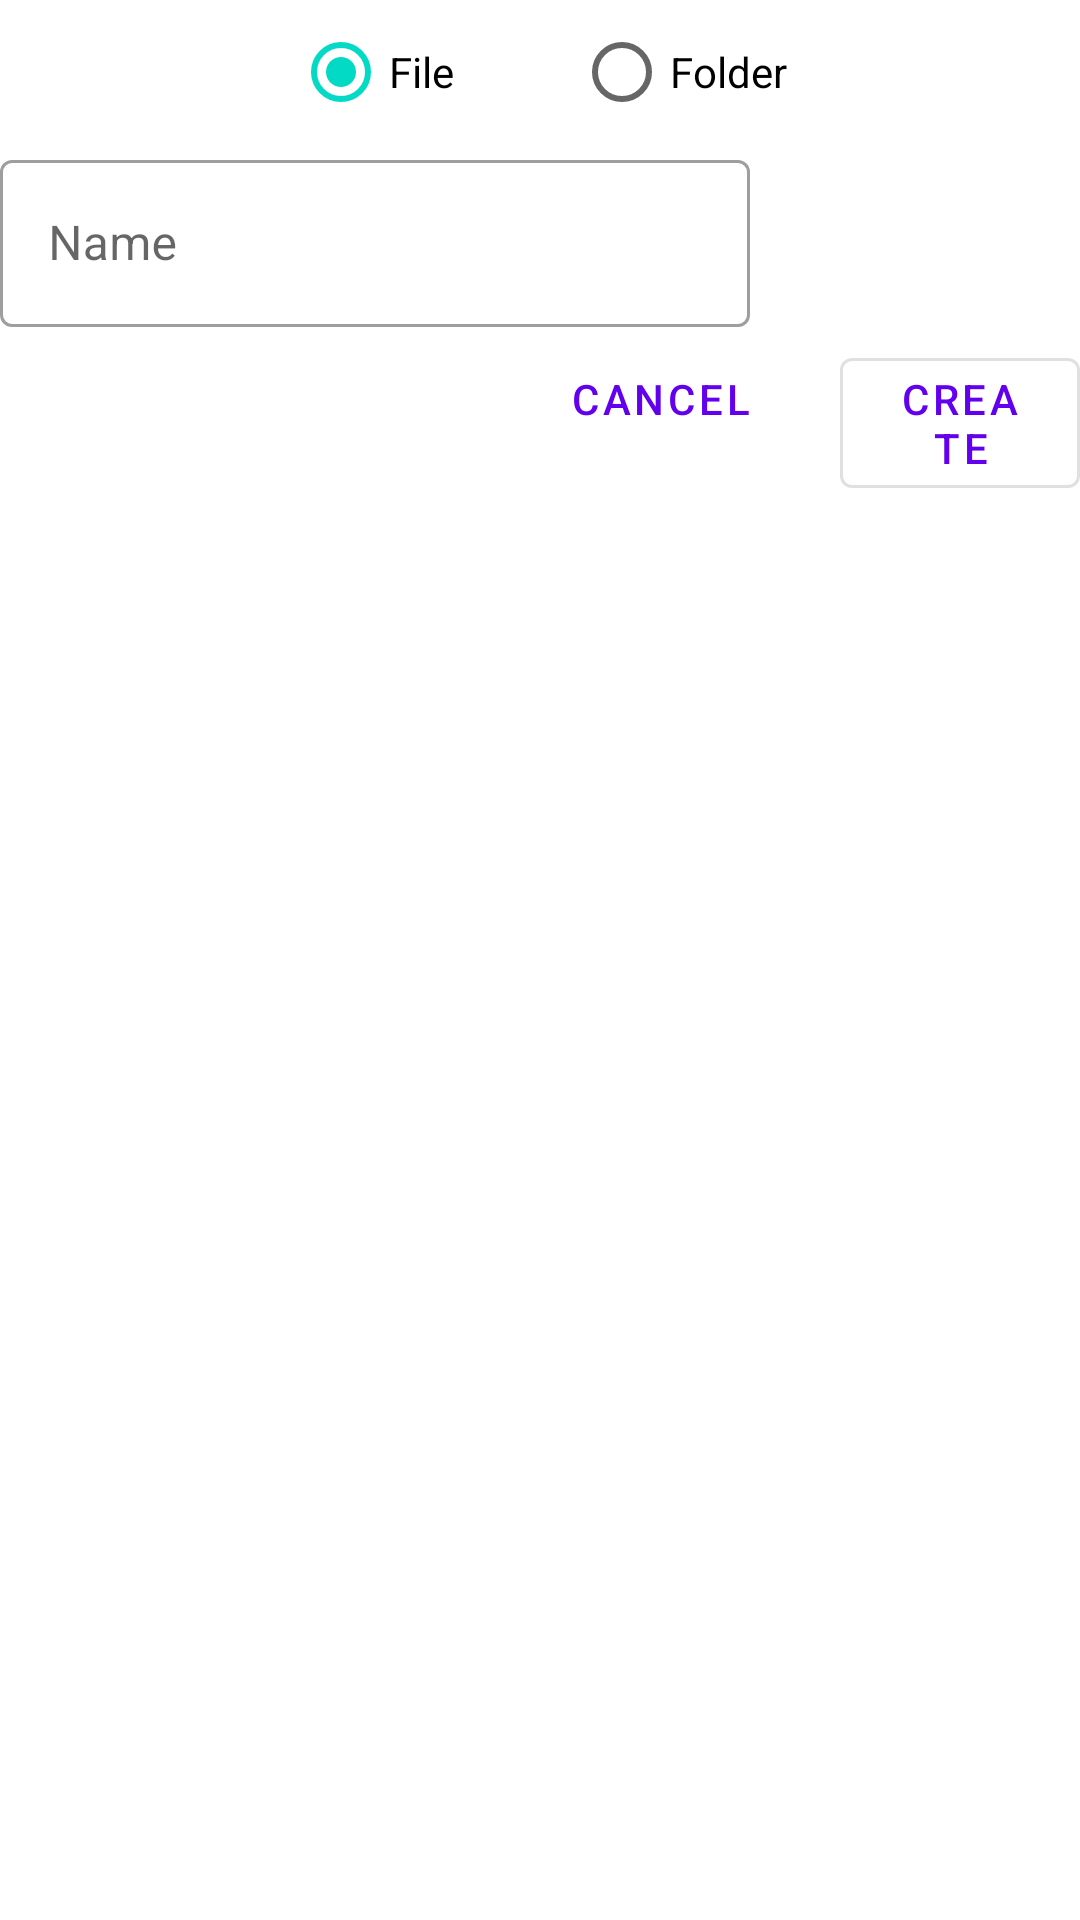

The Android layout XML behind this screen, and the referenced resources:
<!-- AndroidManifest.xml: application theme AppTheme -->
<!-- res/layout/fragment_file_create_dialog.xml -->
<?xml version="1.0" encoding="utf-8"?>
<LinearLayout
    style="@style/Theme.MaterialComponents.Light.NoActionBar"
    xmlns:android="http://schemas.android.com/apk/res/android"
    xmlns:tools="http://schemas.android.com/tools"
    android:layout_width="wrap_content"
    android:layout_height="wrap_content"
    xmlns:app="http://schemas.android.com/apk/res-auto"
    tools:context=".ui.dialog.FileCreateDialog"
    android:orientation="vertical">

    <RadioGroup
        android:layout_width="match_parent"
        android:layout_height="wrap_content"
        android:orientation="horizontal"
        android:gravity="center">

        <RadioButton
            android:id="@+id/fr_file_dialog_btn_file"
            android:checked="true"
            android:layout_width="wrap_content"
            android:layout_height="wrap_content"
            android:layout_marginStart="10dp"
            android:layout_marginEnd="20dp"
            android:text="@string/file"/>

        <RadioButton
            android:id="@+id/fr_file_dialog_btn_folder"
            android:layout_width="wrap_content"
            android:layout_height="wrap_content"
            android:layout_marginStart="20dp"
            android:layout_marginEnd="10dp"
            android:text="@string/folder"/>

    </RadioGroup>

    <android.support.design.widget.TextInputLayout
        style="@style/Widget.MaterialComponents.TextInputLayout.OutlinedBox"
        android:layout_width="wrap_content"
        android:layout_height="wrap_content"
        app:hintAnimationEnabled="true"
        app:hintEnabled="true">

    <android.support.design.widget.TextInputEditText
        android:id="@+id/fr_file_dialog_filename"
        android:layout_width="250dp"
        android:layout_height="wrap_content"
        android:hint="@string/name" />

    </android.support.design.widget.TextInputLayout>

    <LinearLayout
        android:layout_width="match_parent"
        android:layout_height="wrap_content"
        android:orientation="horizontal"
        android:gravity="end">

        <android.support.design.button.MaterialButton
            android:id="@+id/fr_file_dialog_btn_cancel"
            style="@style/Widget.MaterialComponents.Button.TextButton"
            android:layout_width="80dp"
            android:layout_height="wrap_content"
            android:text="@string/cancel"
            android:layout_marginEnd="10dp"/>

        <android.support.design.button.MaterialButton
            android:id="@+id/fr_file_dialog_btn_create"
            style="@style/Widget.MaterialComponents.Button.OutlinedButton"
            android:layout_width="80dp"
            android:layout_height="wrap_content"
            android:visibility="visible"
            android:text="@string/create"
            android:layout_marginStart="10dp"/>

    </LinearLayout>

</LinearLayout>
<!-- resources referenced by this layout -->
<resources>
  <string name="cancel">cancel</string>
  <string name="create">create</string>
  <string name="file">File</string>
  <string name="folder">Folder</string>
  <string name="name">Name</string>
  <style name="AppTheme" parent="Theme.MaterialComponents.Light.NoActionBar">
          
          <item name="colorPrimary">@color/colorPrimary</item>
          <item name="colorPrimaryDark">@color/colorPrimaryDark</item>
          <item name="colorAccent">@color/colorAccent</item>
      </style>
  <!-- not gathered from this repository: default colours our renderer supplied (Android Studio template values) -->
  <color name="colorPrimary">#FF6200EE</color>
  <color name="colorPrimaryDark">#FF3700B3</color>
  <color name="colorAccent">#FF03DAC5</color>
</resources>
